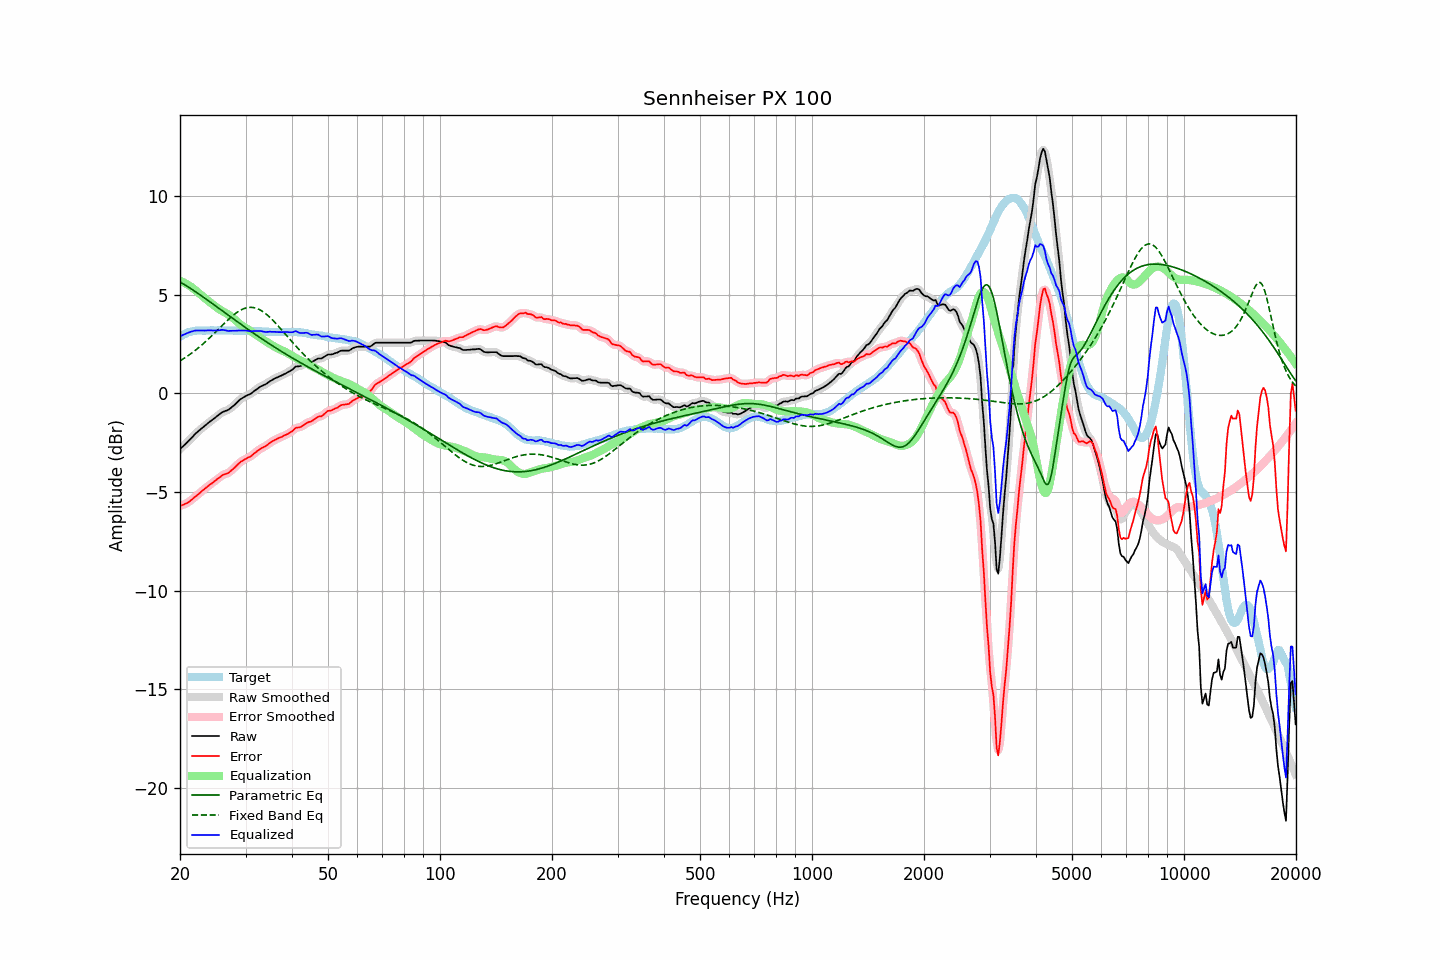

Values plotted in this chart, from the file beside it:
frequency, raw, error, smoothed, error_smoothed, equalization, parametric_eq, fixed_band_eq, equalized_raw, equalized_smoothed, target
20.00, -2.82, -5.70, -2.82, -5.70, 5.72, 5.66, 1.66, 2.89, 2.89, 2.88
20.20, -2.74, -5.67, -2.75, -5.68, 5.68, 5.61, 1.71, 2.94, 2.93, 2.93
20.40, -2.67, -5.65, -2.67, -5.65, 5.65, 5.56, 1.76, 2.97, 2.97, 2.98
20.61, -2.60, -5.60, -2.59, -5.61, 5.61, 5.51, 1.81, 3.01, 3.01, 3.01
20.81, -2.51, -5.57, -2.52, -5.57, 5.56, 5.46, 1.86, 3.05, 3.04, 3.06
21.02, -2.43, -5.53, -2.43, -5.53, 5.51, 5.41, 1.92, 3.08, 3.08, 3.10
21.23, -2.35, -5.47, -2.35, -5.47, 5.46, 5.36, 1.97, 3.11, 3.11, 3.12
21.44, -2.26, -5.40, -2.27, -5.41, 5.41, 5.31, 2.03, 3.14, 3.14, 3.14
21.66, -2.19, -5.34, -2.18, -5.34, 5.34, 5.25, 2.09, 3.16, 3.16, 3.16
21.87, -2.09, -5.26, -2.10, -5.27, 5.28, 5.20, 2.15, 3.18, 3.18, 3.17
22.09, -2.01, -5.20, -2.02, -5.20, 5.21, 5.14, 2.22, 3.19, 3.19, 3.19
22.31, -1.94, -5.14, -1.94, -5.14, 5.14, 5.09, 2.28, 3.20, 3.20, 3.20
22.54, -1.88, -5.07, -1.87, -5.07, 5.07, 5.03, 2.35, 3.19, 3.20, 3.20
22.76, -1.80, -5.00, -1.81, -5.00, 5.00, 4.98, 2.42, 3.20, 3.19, 3.20
22.99, -1.73, -4.92, -1.74, -4.93, 4.93, 4.92, 2.49, 3.20, 3.19, 3.19
23.22, -1.67, -4.86, -1.67, -4.86, 4.86, 4.86, 2.56, 3.19, 3.19, 3.19
23.45, -1.60, -4.79, -1.60, -4.80, 4.80, 4.80, 2.64, 3.19, 3.20, 3.19
23.69, -1.54, -4.73, -1.54, -4.73, 4.73, 4.74, 2.71, 3.20, 3.20, 3.20
23.92, -1.46, -4.66, -1.47, -4.67, 4.67, 4.69, 2.79, 3.21, 3.20, 3.20
24.16, -1.40, -4.60, -1.40, -4.61, 4.61, 4.63, 2.87, 3.20, 3.20, 3.20
24.40, -1.34, -4.55, -1.34, -4.55, 4.54, 4.57, 2.95, 3.20, 3.20, 3.21
24.65, -1.29, -4.48, -1.28, -4.48, 4.48, 4.51, 3.03, 3.19, 3.20, 3.20
24.89, -1.22, -4.42, -1.22, -4.42, 4.42, 4.45, 3.11, 3.19, 3.20, 3.20
25.14, -1.15, -4.35, -1.16, -4.36, 4.35, 4.39, 3.19, 3.20, 3.20, 3.20
25.39, -1.09, -4.30, -1.09, -4.30, 4.30, 4.33, 3.27, 3.20, 3.21, 3.21
25.65, -1.03, -4.24, -1.03, -4.23, 4.24, 4.27, 3.35, 3.21, 3.22, 3.21
25.91, -0.97, -4.17, -0.97, -4.18, 4.19, 4.21, 3.43, 3.23, 3.22, 3.20
26.16, -0.92, -4.12, -0.93, -4.13, 4.15, 4.15, 3.51, 3.22, 3.22, 3.20
26.43, -0.90, -4.09, -0.89, -4.09, 4.10, 4.09, 3.59, 3.21, 3.21, 3.20
26.69, -0.86, -4.06, -0.87, -4.07, 4.06, 4.03, 3.67, 3.19, 3.19, 3.20
26.96, -0.83, -4.03, -0.83, -4.03, 4.01, 3.97, 3.75, 3.17, 3.18, 3.20
27.23, -0.78, -3.97, -0.77, -3.97, 3.95, 3.91, 3.82, 3.18, 3.18, 3.20
27.50, -0.70, -3.90, -0.71, -3.91, 3.89, 3.85, 3.89, 3.19, 3.18, 3.20
27.77, -0.64, -3.83, -0.64, -3.83, 3.83, 3.79, 3.96, 3.18, 3.18, 3.19
28.05, -0.57, -3.76, -0.57, -3.76, 3.76, 3.73, 4.03, 3.18, 3.18, 3.19
28.33, -0.49, -3.67, -0.49, -3.68, 3.68, 3.67, 4.09, 3.19, 3.19, 3.18
28.62, -0.42, -3.60, -0.41, -3.60, 3.61, 3.62, 4.14, 3.19, 3.19, 3.18
28.90, -0.33, -3.52, -0.34, -3.52, 3.54, 3.56, 4.19, 3.20, 3.20, 3.19
29.19, -0.27, -3.45, -0.28, -3.46, 3.47, 3.50, 4.24, 3.20, 3.20, 3.18
29.48, -0.22, -3.41, -0.22, -3.41, 3.42, 3.44, 4.28, 3.19, 3.19, 3.19
29.78, -0.18, -3.35, -0.17, -3.36, 3.36, 3.38, 4.31, 3.19, 3.19, 3.18
30.08, -0.13, -3.31, -0.13, -3.31, 3.32, 3.33, 4.34, 3.19, 3.19, 3.19
30.38, -0.09, -3.26, -0.09, -3.27, 3.27, 3.27, 4.36, 3.18, 3.18, 3.18
30.68, -0.05, -3.23, -0.05, -3.23, 3.22, 3.21, 4.37, 3.16, 3.17, 3.18
30.99, -0.02, -3.19, -0.01, -3.18, 3.17, 3.15, 4.37, 3.15, 3.16, 3.18
31.30, 0.04, -3.12, 0.05, -3.13, 3.11, 3.10, 4.37, 3.16, 3.16, 3.17
31.61, 0.12, -3.05, 0.11, -3.06, 3.05, 3.04, 4.35, 3.17, 3.16, 3.17
31.93, 0.17, -2.99, 0.18, -2.99, 3.00, 2.99, 4.33, 3.17, 3.17, 3.17
32.24, 0.24, -2.92, 0.24, -2.93, 2.94, 2.93, 4.31, 3.17, 3.18, 3.16
32.57, 0.29, -2.86, 0.29, -2.87, 2.88, 2.88, 4.27, 3.18, 3.17, 3.16
32.89, 0.35, -2.81, 0.34, -2.81, 2.82, 2.82, 4.23, 3.17, 3.17, 3.16
33.22, 0.39, -2.76, 0.39, -2.77, 2.77, 2.77, 4.18, 3.16, 3.16, 3.15
33.55, 0.43, -2.72, 0.42, -2.73, 2.72, 2.71, 4.13, 3.14, 3.14, 3.15
33.89, 0.46, -2.68, 0.46, -2.68, 2.67, 2.66, 4.07, 3.12, 3.13, 3.14
34.23, 0.51, -2.63, 0.51, -2.63, 2.61, 2.60, 4.00, 3.12, 3.12, 3.14
34.57, 0.57, -2.56, 0.56, -2.57, 2.56, 2.55, 3.93, 3.13, 3.13, 3.13
34.92, 0.62, -2.50, 0.62, -2.51, 2.51, 2.50, 3.86, 3.14, 3.13, 3.13
35.27, 0.66, -2.45, 0.67, -2.45, 2.46, 2.45, 3.78, 3.13, 3.13, 3.12
35.62, 0.72, -2.40, 0.72, -2.40, 2.41, 2.39, 3.69, 3.13, 3.13, 3.12
35.97, 0.77, -2.35, 0.76, -2.36, 2.36, 2.34, 3.61, 3.13, 3.12, 3.12
... 635 more rows
